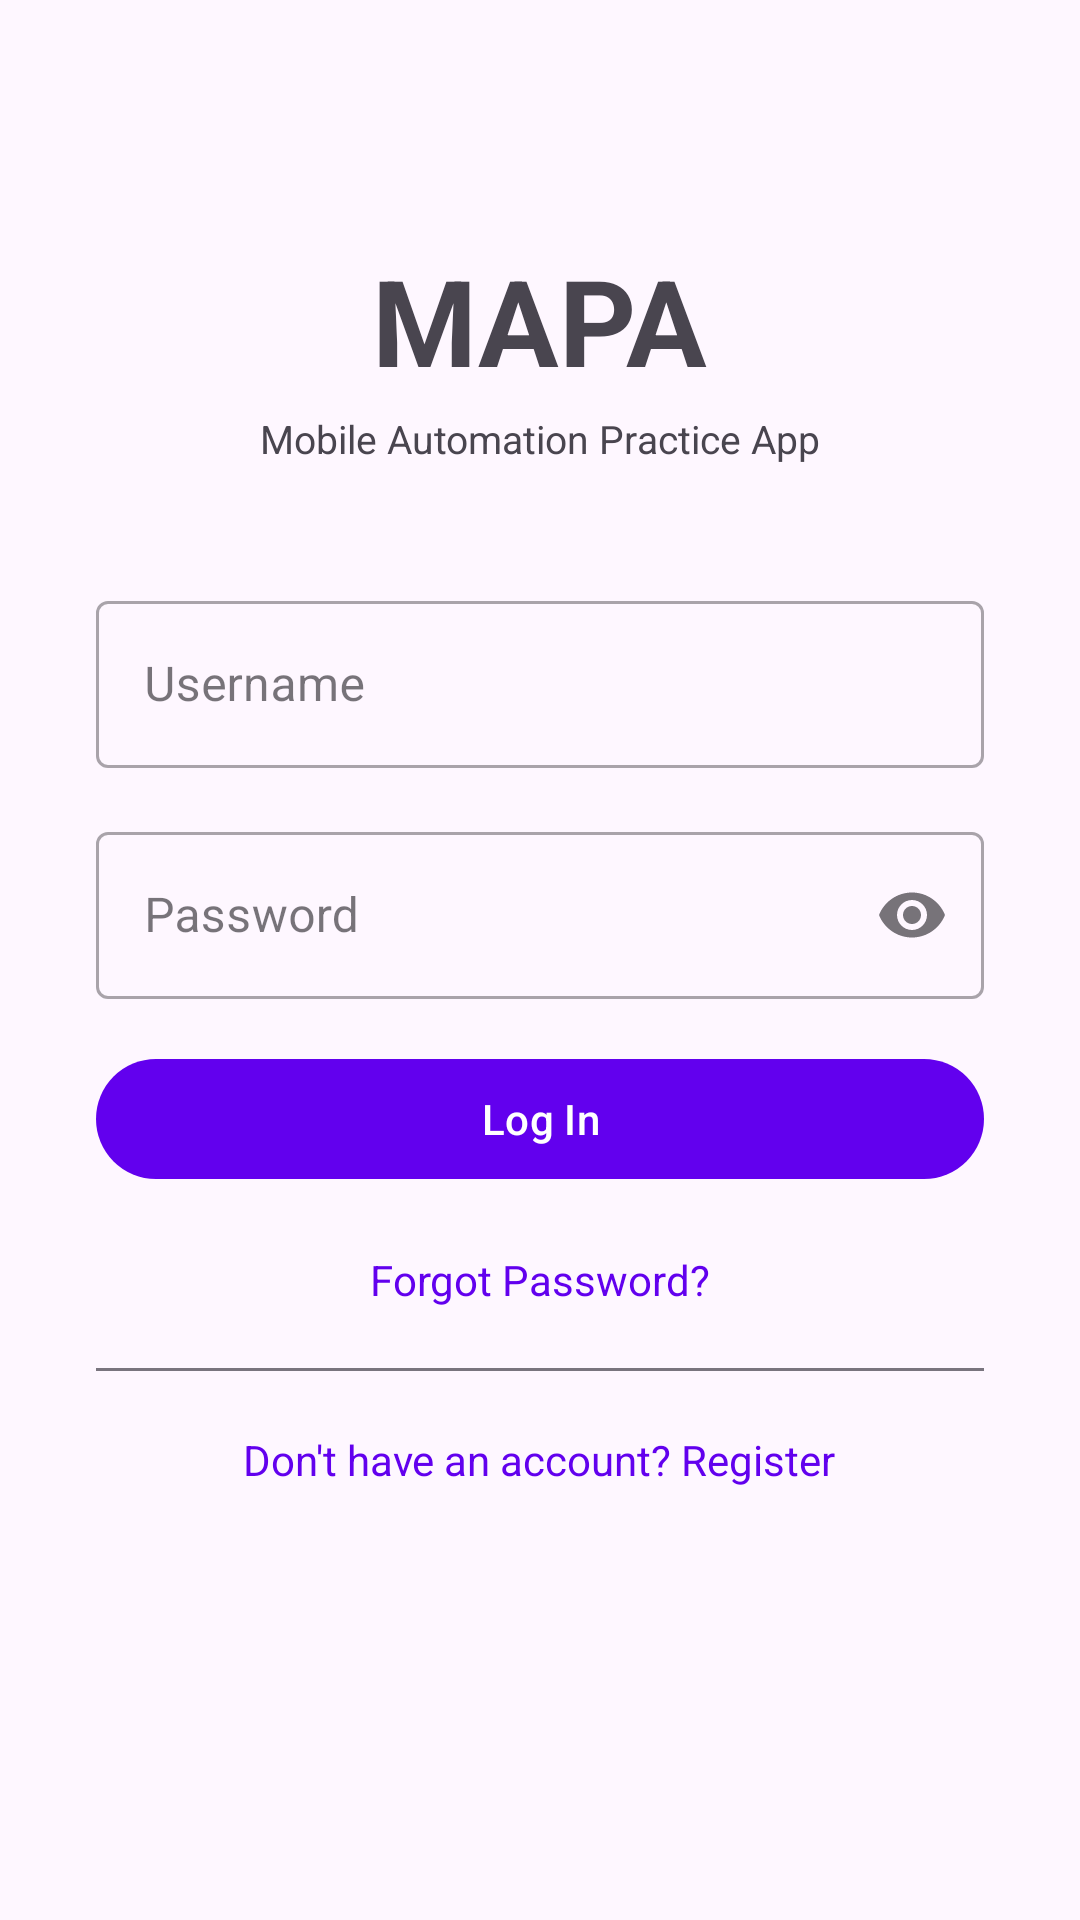

The Android layout XML behind this screen, and the referenced resources:
<!-- AndroidManifest.xml: application theme Theme.MAPA -->
<!-- res/layout/fragment_login.xml -->
<?xml version="1.0" encoding="utf-8"?>
<FrameLayout xmlns:android="http://schemas.android.com/apk/res/android"
    android:layout_width="match_parent"
    android:layout_height="match_parent">

    <ScrollView
        android:layout_width="match_parent"
        android:layout_height="match_parent"
        android:fillViewport="true">

        <LinearLayout
            android:layout_width="match_parent"
            android:layout_height="wrap_content"
            android:gravity="center_horizontal"
            android:orientation="vertical"
            android:padding="32dp">

            
            <TextView
                android:id="@+id/login_text_title"
                android:layout_width="wrap_content"
                android:layout_height="wrap_content"
                android:layout_marginTop="48dp"
                android:layout_marginBottom="4dp"
                android:contentDescription="login_text_title"
                android:text="@string/app_name"
                android:textSize="40sp"
                android:textStyle="bold" />

            <TextView
                android:id="@+id/login_text_subtitle"
                android:layout_width="wrap_content"
                android:layout_height="wrap_content"
                android:layout_marginBottom="40dp"
                android:contentDescription="login_text_subtitle"
                android:text="@string/login_subtitle"
                android:textSize="13sp" />

            
            <com.google.android.material.textfield.TextInputLayout
                android:id="@+id/login_layout_username"
                style="@style/Widget.MaterialComponents.TextInputLayout.OutlinedBox"
                android:layout_width="match_parent"
                android:layout_height="wrap_content"
                android:layout_marginBottom="16dp"
                android:hint="@string/login_hint_username">

                <com.google.android.material.textfield.TextInputEditText
                    android:id="@+id/login_input_username"
                    android:layout_width="match_parent"
                    android:layout_height="wrap_content"
                    android:autofillHints="username"
                    android:contentDescription="login_input_username"
                    android:imeOptions="actionNext"
                    android:inputType="text"
                    android:singleLine="true" />
            </com.google.android.material.textfield.TextInputLayout>

            
            <com.google.android.material.textfield.TextInputLayout
                android:id="@+id/login_layout_password"
                style="@style/Widget.MaterialComponents.TextInputLayout.OutlinedBox"
                android:layout_width="match_parent"
                android:layout_height="wrap_content"
                android:layout_marginBottom="8dp"
                android:hint="@string/login_hint_password"
                app:endIconContentDescription="@string/login_toggle_password"
                app:endIconMode="password_toggle"
                xmlns:app="http://schemas.android.com/apk/res-auto">

                <com.google.android.material.textfield.TextInputEditText
                    android:id="@+id/login_input_password"
                    android:layout_width="match_parent"
                    android:layout_height="wrap_content"
                    android:autofillHints="password"
                    android:contentDescription="login_input_password"
                    android:imeOptions="actionDone"
                    android:inputType="textPassword"
                    android:singleLine="true" />
            </com.google.android.material.textfield.TextInputLayout>

            
            <TextView
                android:id="@+id/login_text_error"
                android:layout_width="match_parent"
                android:layout_height="wrap_content"
                android:layout_marginBottom="4dp"
                android:contentDescription="login_text_error"
                android:paddingStart="4dp"
                android:textColor="?attr/colorError"
                android:textSize="14sp"
                android:visibility="gone" />

            
            <com.google.android.material.button.MaterialButton
                android:id="@+id/login_button_submit"
                android:layout_width="match_parent"
                android:layout_height="wrap_content"
                android:layout_marginTop="8dp"
                android:contentDescription="login_button_submit"
                android:text="@string/login_button_submit" />

            
            <TextView
                android:id="@+id/login_button_forgot"
                android:layout_width="wrap_content"
                android:layout_height="wrap_content"
                android:layout_marginTop="8dp"
                android:clickable="true"
                android:contentDescription="login_button_forgot"
                android:focusable="true"
                android:padding="12dp"
                android:text="@string/login_forgot_password"
                android:textColor="?attr/colorPrimary" />

            <View
                android:layout_width="match_parent"
                android:layout_height="1dp"
                android:layout_marginVertical="8dp"
                android:background="?attr/colorOutline" />

            
            <TextView
                android:id="@+id/login_button_register"
                android:layout_width="wrap_content"
                android:layout_height="wrap_content"
                android:clickable="true"
                android:contentDescription="login_button_register"
                android:focusable="true"
                android:padding="12dp"
                android:text="@string/login_register_prompt"
                android:textColor="?attr/colorPrimary" />
        </LinearLayout>
    </ScrollView>

    
    <com.practice.mapa.ui.common.MapaLoadingView
        android:id="@+id/login_loading_overlay"
        android:layout_width="match_parent"
        android:layout_height="match_parent"
        android:visibility="gone" />

</FrameLayout>
<!-- resources referenced by this layout -->
<resources>
  <string name="app_name">MAPA</string>
  <string name="login_button_submit">Log In</string>
  <string name="login_forgot_password">Forgot Password?</string>
  <string name="login_hint_password">Password</string>
  <string name="login_hint_username">Username</string>
  <string name="login_register_prompt">Don\'t have an account? Register</string>
  <string name="login_subtitle">Mobile Automation Practice App</string>
  <string name="login_toggle_password">Toggle password visibility</string>
  <style name="Theme.MAPA" parent="Theme.Material3.DayNight.NoActionBar">
          <item name="colorPrimary">@color/purple_500</item>
          <item name="colorPrimaryVariant">@color/purple_700</item>
          <item name="colorOnPrimary">@color/white</item>
          <item name="colorSecondary">@color/teal_200</item>
          <item name="colorSecondaryVariant">@color/teal_700</item>
          <item name="colorOnSecondary">@color/black</item>
          <item name="android:statusBarColor" tools:targetApi="l">?attr/colorPrimaryVariant</item>
      </style>
  <color name="purple_500">#FF6200EE</color>
  <color name="purple_700">#FF3700B3</color>
  <color name="white">#FFFFFFFF</color>
  <color name="teal_200">#FF03DAC5</color>
  <color name="teal_700">#FF018786</color>
  <color name="black">#FF000000</color>
</resources>
